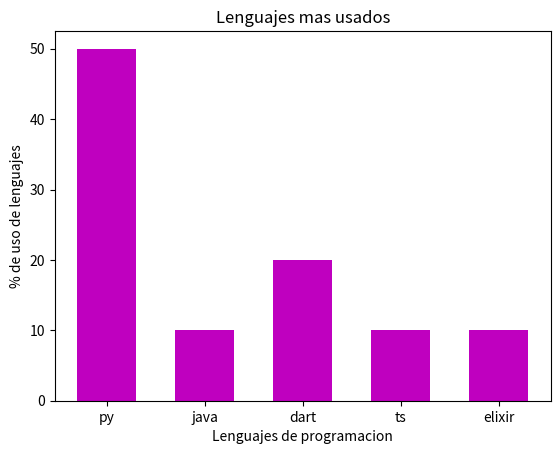

The matplotlib source for this figure:
# Como hacer un grafico de barras
import matplotlib.pyplot as plt
lenguajes = ['py','java','dart','ts','elixir']
encuesta = [50, 10,20,10,10]
# Crear
plt.bar(lenguajes, encuesta, width= 0.6, color= 'm')
# Titulo
plt.title('Lenguajes mas usados')
# Etiqueta de ejes
plt.xlabel('Lenguajes de programacion')
plt.ylabel('% de uso de lenguajes')
# Guardar
plt.savefig('graficoLenguajes.png')
# Mostrar
plt.show()
